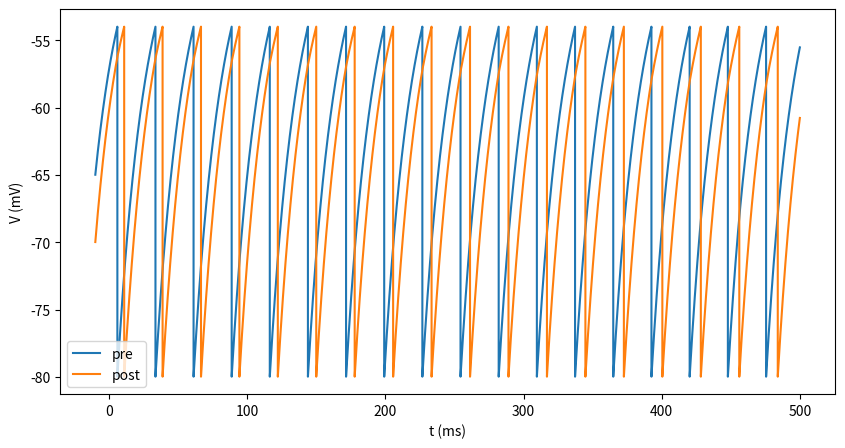

Write Python code to recreate this figure.
import math
import numpy as np
import matplotlib.pyplot as plt

dt = 0.01#ms
C = 1.0#uF/cm^2

g_L = 0.3#mS/cm^2
g_K = 36.0#mS/cm^2
g_Na = 120.0#mS/cm^2

E_L = 10.6#mV
E_K = -12.0#mV
E_Na = 115.0#mV

t_plot = []
pre_v_plot = []
post_v_plot = []
#---------------------------------------------------------------------------------------------------------------

def calc_v(P_s, v):
    dvdt = (1.0/tau_m)*(E_L - v - r_mg_s*P_s*(v-E_s) + R_mI_e )
    v = v + dvdt*dt
    return v

def P_syn(ft, t):
    #if (P_max*t/tau_s)*math.exp((ft-(t-ft))/tau_s) > 0:
    #print((P_max*t/tau_s)*math.exp((ft-(t-ft))/tau_s))
    return (P_max)*math.exp((ft-t)/tau_s)
    #else:
     #   return 0.0

if __name__ == '__main__':
    #initialization
    E_L = -70#mV
    E_s = -80.0#mV -80#mV
    v_th = -54#mV
    v_reset = -80#mV
    tau_m = 20#ms
    tau_s = 10#ms
    P_max = 1.0
    r_mg_s = 0.05
    R_mI_e = 25
    
    pre_v = -65.0 #mV
    post_v = -70.0#mV
    P_s_pre = 0.0
    P_s_post = 0.0
    pspre_plot = []
    pspost_plot = []
    ft_pre = float('-inf')
    ft_post = float('-inf')
    
    t = -10.0 #ms
    
    while(t<500):
        R_mI_e = R_mI_e
        
        pre_v = calc_v(P_s_pre, pre_v)
        #print('pre:', pre_v)
        pre_v_plot = np.append(pre_v_plot, pre_v)
        
        post_v = calc_v(P_s_post, post_v)
        #print('post:', post_v)
        post_v_plot = np.append(post_v_plot, post_v)
        
        if pre_v > v_th:
            P_s_post = 1.0
            pspost_plot = np.append(pspost_plot, P_s_post)
            pre_v = v_reset
            ft_pre = t
        else:
            P_s_post = P_syn(ft_pre, t)
            pspost_plot = np.append(pspost_plot, P_s_post)
       
        if post_v > v_th:
            P_s_pre = 1.0
            pspre_plot = np.append(pspre_plot, P_s_pre)
            post_v = v_reset
            ft_post = t
        else:
            P_s_pre = P_syn(ft_post, t)
            pspre_plot = np.append(pspre_plot, P_s_pre)
        
        t_plot = np.append(t_plot, t)
        t += dt
  
    #print(pre_v_plot)
    #print(post_v_plot)
    fig = plt.figure(figsize=(10,5),dpi=200)
    plt.xlabel('t (ms)')
    plt.ylabel('V (mV)')
    #plt.ylim([0,20])
    #plt.xlim([-10,100])
    #ax0.set_ylim([0,6])
    #plt.plot(t_plot, pspre_plot, label='pre')
    #plt.plot(t_plot, pspost_plot, label='post')
    plt.plot(t_plot, pre_v_plot, label='pre')#, color='blue')
    plt.plot(t_plot, post_v_plot, label='post')#, color='orage')
    plt.legend()
    #plt.savefig('fig.png')
    plt.show()
    
